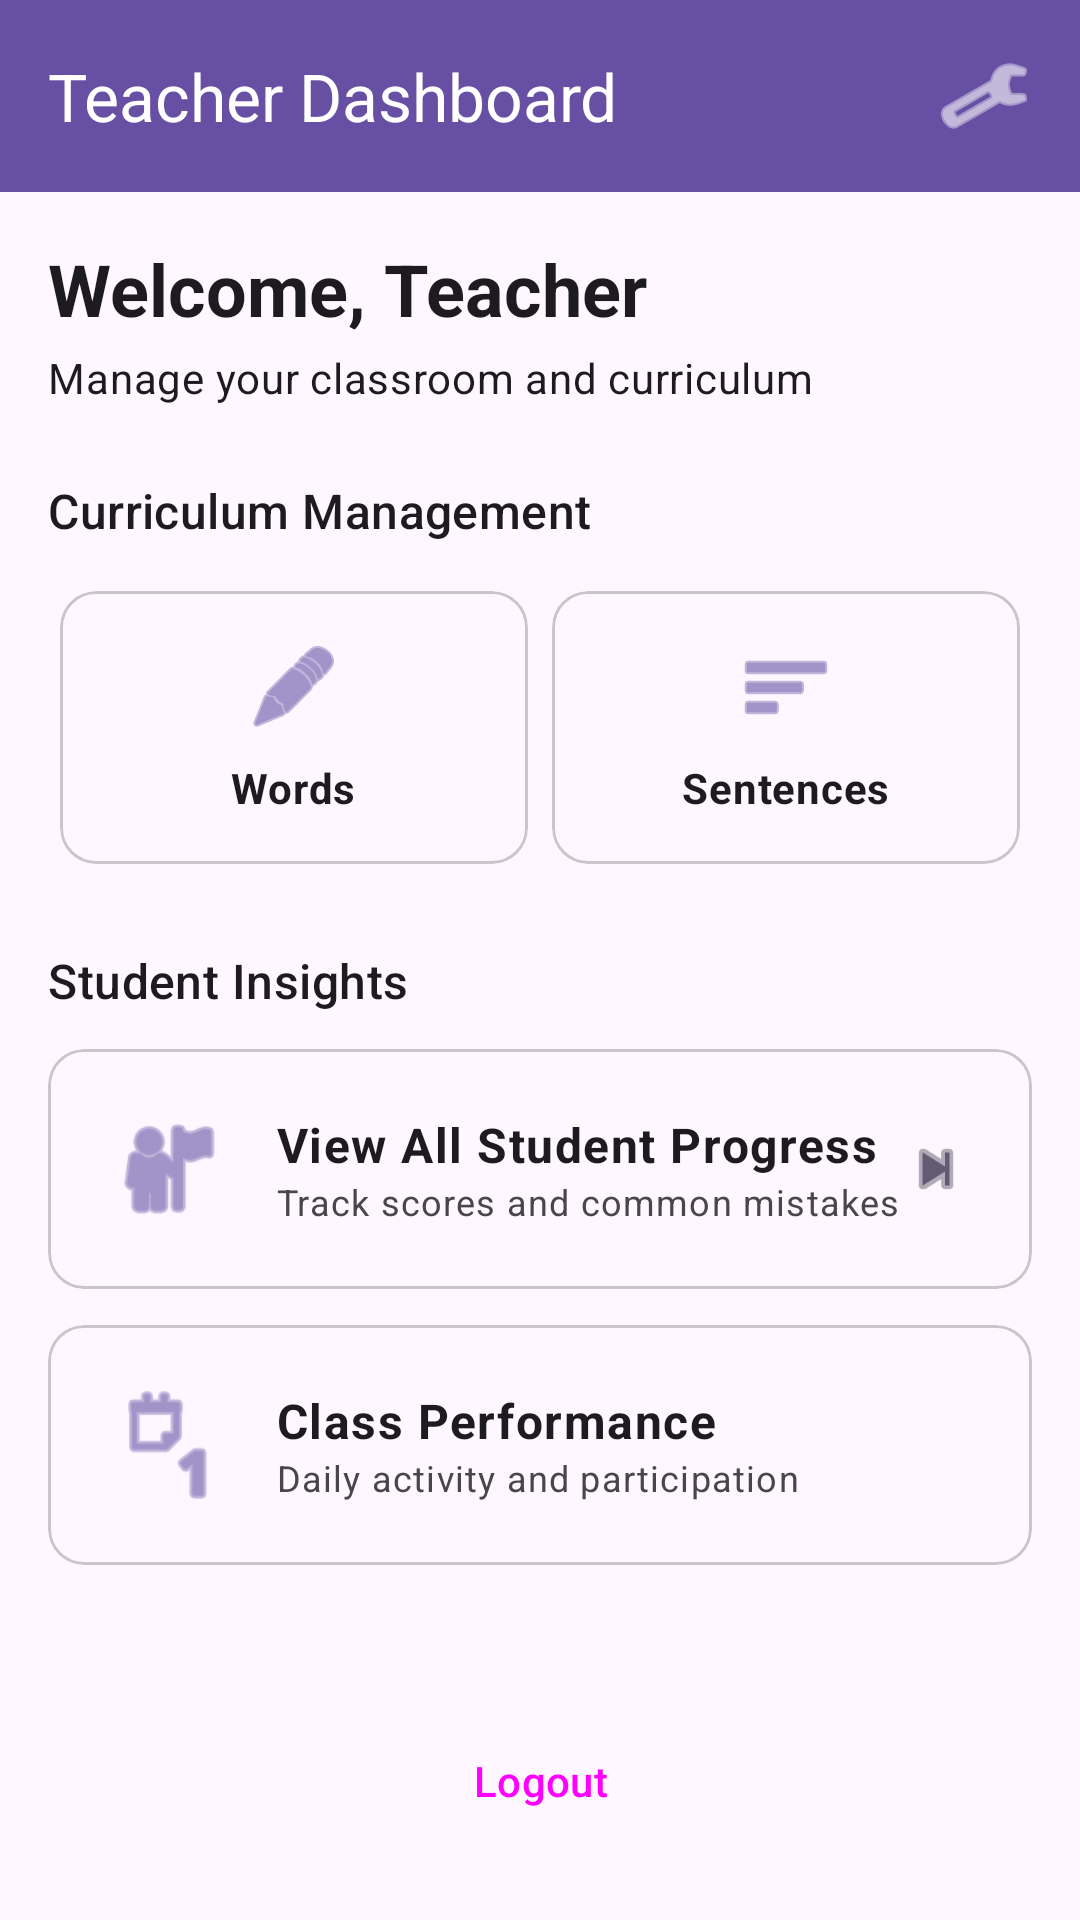

Android layout source for this screen:
<!-- AndroidManifest.xml: application theme Theme.Pbl -->
<!-- res/layout/activity_teacher_dashboard.xml -->
<?xml version="1.0" encoding="utf-8"?>
<LinearLayout xmlns:android="http://schemas.android.com/apk/res/android"
    xmlns:app="http://schemas.android.com/apk/res-auto"
    android:layout_width="match_parent"
    android:layout_height="match_parent"
    android:orientation="vertical"
    android:background="@color/background">

    <com.google.android.material.appbar.MaterialToolbar
        android:id="@+id/toolbar"
        android:layout_width="match_parent"
        android:layout_height="?attr/actionBarSize"
        android:background="@color/primary"
        app:title="Teacher Dashboard"
        app:titleTextColor="@color/white">

        <ImageButton
            android:id="@+id/btnSettings"
            android:layout_width="wrap_content"
            android:layout_height="wrap_content"
            android:layout_gravity="end"
            android:layout_marginEnd="16dp"
            android:background="?attr/selectableItemBackgroundBorderless"
            android:src="@android:drawable/ic_menu_preferences"
            app:tint="@color/white"
            android:contentDescription="Settings" />
    </com.google.android.material.appbar.MaterialToolbar>

    <androidx.core.widget.NestedScrollView
        android:layout_width="match_parent"
        android:layout_height="match_parent"
        android:fillViewport="true"
        android:padding="16dp">

        <LinearLayout
            android:layout_width="match_parent"
            android:layout_height="wrap_content"
            android:orientation="vertical">

            <TextView
                android:layout_width="wrap_content"
                android:layout_height="wrap_content"
                android:text="Welcome, Teacher"
                android:textAppearance="@style/TextAppearance.Material3.HeadlineSmall"
                android:textStyle="bold"
                android:layout_marginBottom="4dp"/>

            <TextView
                android:layout_width="wrap_content"
                android:layout_height="wrap_content"
                android:text="Manage your classroom and curriculum"
                android:textAppearance="@style/TextAppearance.Material3.BodyMedium"
                android:layout_marginBottom="24dp"/>

            <TextView
                android:layout_width="wrap_content"
                android:layout_height="wrap_content"
                android:text="Curriculum Management"
                android:textAppearance="@style/TextAppearance.Material3.TitleMedium"
                android:layout_marginBottom="12dp"/>

            <GridLayout
                android:layout_width="match_parent"
                android:layout_height="wrap_content"
                android:columnCount="2"
                android:alignmentMode="alignMargins"
                android:columnOrderPreserved="false"
                android:layout_marginBottom="24dp">

                <com.google.android.material.card.MaterialCardView
                    android:id="@+id/cardManageWords"
                    android:layout_width="0dp"
                    android:layout_height="wrap_content"
                    android:layout_columnWeight="1"
                    android:layout_margin="4dp"
                    app:cardCornerRadius="12dp"
                    android:clickable="true"
                    android:focusable="true"
                    android:foreground="?attr/selectableItemBackground">
                    <LinearLayout
                        android:layout_width="match_parent"
                        android:layout_height="wrap_content"
                        android:padding="16dp"
                        android:orientation="vertical"
                        android:gravity="center">
                        <ImageView
                            android:layout_width="32dp"
                            android:layout_height="32dp"
                            android:src="@android:drawable/ic_menu_edit"
                            app:tint="@color/primary"/>
                        <TextView
                            android:layout_width="wrap_content"
                            android:layout_height="wrap_content"
                            android:text="Words"
                            android:layout_marginTop="8dp"
                            android:textAppearance="@style/TextAppearance.Material3.BodyMedium"
                            android:textStyle="bold"/>
                    </LinearLayout>
                </com.google.android.material.card.MaterialCardView>

                <com.google.android.material.card.MaterialCardView
                    android:id="@+id/cardManageSentences"
                    android:layout_width="0dp"
                    android:layout_height="wrap_content"
                    android:layout_columnWeight="1"
                    android:layout_margin="4dp"
                    app:cardCornerRadius="12dp"
                    android:clickable="true"
                    android:focusable="true"
                    android:foreground="?attr/selectableItemBackground">
                    <LinearLayout
                        android:layout_width="match_parent"
                        android:layout_height="wrap_content"
                        android:padding="16dp"
                        android:orientation="vertical"
                        android:gravity="center">
                        <ImageView
                            android:layout_width="32dp"
                            android:layout_height="32dp"
                            android:src="@android:drawable/ic_menu_sort_by_size"
                            app:tint="@color/primary"/>
                        <TextView
                            android:layout_width="wrap_content"
                            android:layout_height="wrap_content"
                            android:text="Sentences"
                            android:layout_marginTop="8dp"
                            android:textAppearance="@style/TextAppearance.Material3.BodyMedium"
                            android:textStyle="bold"/>
                    </LinearLayout>
                </com.google.android.material.card.MaterialCardView>

            </GridLayout>

            <TextView
                android:layout_width="wrap_content"
                android:layout_height="wrap_content"
                android:text="Student Insights"
                android:textAppearance="@style/TextAppearance.Material3.TitleMedium"
                android:layout_marginBottom="12dp"/>

            <com.google.android.material.card.MaterialCardView
                android:id="@+id/cardStudentProgress"
                android:layout_width="match_parent"
                android:layout_height="wrap_content"
                android:layout_marginBottom="12dp"
                app:cardCornerRadius="12dp"
                android:clickable="true"
                android:focusable="true"
                android:foreground="?attr/selectableItemBackground">
                <LinearLayout
                    android:layout_width="match_parent"
                    android:layout_height="wrap_content"
                    android:padding="20dp"
                    android:gravity="center_vertical">
                    <ImageView
                        android:layout_width="40dp"
                        android:layout_height="40dp"
                        android:src="@android:drawable/ic_menu_myplaces"
                        app:tint="@color/primary"/>
                    <LinearLayout
                        android:layout_width="0dp"
                        android:layout_height="wrap_content"
                        android:layout_weight="1"
                        android:orientation="vertical"
                        android:layout_marginStart="16dp">
                        <TextView
                            android:layout_width="wrap_content"
                            android:layout_height="wrap_content"
                            android:text="View All Student Progress"
                            android:textAppearance="@style/TextAppearance.Material3.BodyLarge"
                            android:textStyle="bold"/>
                        <TextView
                            android:layout_width="wrap_content"
                            android:layout_height="wrap_content"
                            android:text="Track scores and common mistakes"
                            android:textAppearance="@style/TextAppearance.Material3.BodySmall"/>
                    </LinearLayout>
                    <ImageView
                        android:layout_width="24dp"
                        android:layout_height="24dp"
                        android:src="@android:drawable/ic_media_next"
                        app:tint="@color/secondary"/>
                </LinearLayout>
            </com.google.android.material.card.MaterialCardView>

            <com.google.android.material.card.MaterialCardView
                android:id="@+id/cardClassStats"
                android:layout_width="match_parent"
                android:layout_height="wrap_content"
                android:layout_marginBottom="24dp"
                app:cardCornerRadius="12dp"
                android:clickable="true"
                android:focusable="true"
                android:foreground="?attr/selectableItemBackground">
                <LinearLayout
                    android:layout_width="match_parent"
                    android:layout_height="wrap_content"
                    android:padding="20dp"
                    android:gravity="center_vertical">
                    <ImageView
                        android:layout_width="40dp"
                        android:layout_height="40dp"
                        android:src="@android:drawable/ic_menu_day"
                        app:tint="@color/primary"/>
                    <LinearLayout
                        android:layout_width="0dp"
                        android:layout_height="wrap_content"
                        android:layout_weight="1"
                        android:orientation="vertical"
                        android:layout_marginStart="16dp">
                        <TextView
                            android:layout_width="wrap_content"
                            android:layout_height="wrap_content"
                            android:text="Class Performance"
                            android:textAppearance="@style/TextAppearance.Material3.BodyLarge"
                            android:textStyle="bold"/>
                        <TextView
                            android:layout_width="wrap_content"
                            android:layout_height="wrap_content"
                            android:text="Daily activity and participation"
                            android:textAppearance="@style/TextAppearance.Material3.BodySmall"/>
                    </LinearLayout>
                </LinearLayout>
            </com.google.android.material.card.MaterialCardView>

            <Button
                android:id="@+id/btnLogout"
                style="@style/Widget.Material3.Button.OutlinedButton"
                android:layout_width="match_parent"
                android:layout_height="wrap_content"
                android:layout_marginTop="24dp"
                android:text="Logout" />

        </LinearLayout>
    </androidx.core.widget.NestedScrollView>
</LinearLayout>
<!-- resources referenced by this layout -->
<resources>
  <color name="background">#FEF7FF</color>
  <color name="primary">#6750A4</color>
  <color name="secondary">#625B71</color>
  <color name="white">#FFFFFFFF</color>
  <style name="Theme.Pbl" parent="Base.Theme.Pbl" />
  <style name="Base.Theme.Pbl" parent="Theme.Material3.DayNight.NoActionBar">
          
          <item name="colorPrimary">@color/primary</item>
          <item name="colorOnPrimary">@color/onPrimary</item>
          <item name="colorPrimaryContainer">@color/primaryContainer</item>
          <item name="colorOnPrimaryContainer">@color/onPrimaryContainer</item>
  
          <item name="colorSecondary">@color/secondary</item>
          <item name="colorOnSecondary">@color/onSecondary</item>
          <item name="colorSecondaryContainer">@color/secondaryContainer</item>
          <item name="colorOnSecondaryContainer">@color/onSecondaryContainer</item>
  
          <item name="colorTertiary">@color/tertiary</item>
          <item name="colorOnTertiary">@color/onTertiary</item>
          <item name="colorTertiaryContainer">@color/tertiaryContainer</item>
          <item name="colorOnTertiaryContainer">@color/onTertiaryContainer</item>
  
          <item name="android:navigationBarColor">@android:color/transparent</item>
          <item name="android:statusBarColor">@android:color/transparent</item>
          <item name="android:windowLightStatusBar">true</item>
      </style>
  <color name="onPrimary">#FFFFFF</color>
  <color name="primaryContainer">#EADDFF</color>
  <color name="onPrimaryContainer">#21005D</color>
  <color name="onSecondary">#FFFFFF</color>
  <color name="secondaryContainer">#E8DEF8</color>
  <color name="onSecondaryContainer">#1D192B</color>
  <color name="tertiary">#7D5260</color>
  <color name="onTertiary">#FFFFFF</color>
  <color name="tertiaryContainer">#FFD8E4</color>
  <color name="onTertiaryContainer">#31111D</color>
</resources>
